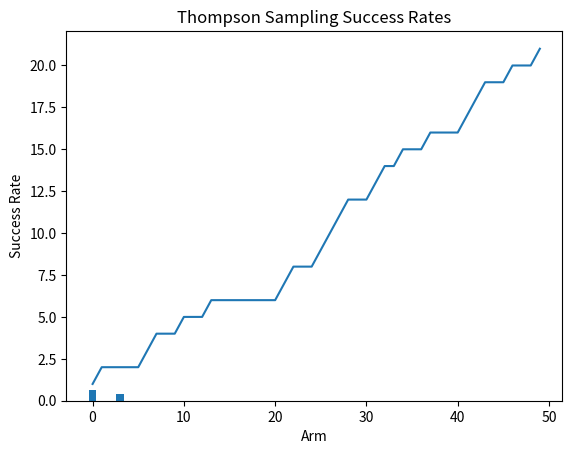

Recreate this plot in Python.
import numpy as np 
import random 
import math 
import matplotlib.pyplot as plt 


def bernoulli(p):
    if random.random()<p:
        return 1
    else:
        return 0 

def thompson_sampling(num_arms,num_iterations,true_means):
    sucesses=np.zeros(num_arms)
    failures=np.zeros(num_arms)
    samples=np.zeros(num_arms)
    arm_values=np.zeros(num_arms)
    total_reward=0 
    reward_history=[]


    for i in range(num_iterations):
        for j in range(num_arms):
            arm_values[j]=np.random.beta(sucesses[j]+1,failures[j]+1)
            chosen_arm=np.argmax(arm_values)
            reward=bernoulli(true_means[chosen_arm])

            if reward==1:
                sucesses[chosen_arm]+=1
            else:
                failures[chosen_arm]+=1
            samples[chosen_arm]+=1
            total_reward+=reward
            reward_history.append(total_reward)
        success_rates=sucesses/samples
        return reward_history,success_rates







num_arms=50
true_means=np.random.uniform(0,1,num_arms)
num_iterations=1000 
reward_history, success_rates = thompson_sampling(num_arms, num_iterations, true_means)

plt.plot(reward_history)
plt.xlabel('Iteration')
plt.ylabel('Total Reward')
plt.title('Thompson Sampling')
plt.show()

plt.bar(np.arange(num_arms), success_rates)
plt.xlabel('Arm')
plt.ylabel('Success Rate')
plt.title('Thompson Sampling Success Rates')
plt.show()
































































# import numpy as np

# class ThompsonSampling:
#     def __init__(self, n_arms, alpha, beta):
#         self.n_arms = n_arms
#         self.alpha = alpha
#         self.beta = beta
#         self.reward_sum = np.zeros(n_arms)
#         self.trial_sum = np.zeros(n_arms)

#     def select_arm(self):
#         theta = np.zeros(self.n_arms)
#         for i in range(self.n_arms):
#             theta[i] = np.random.beta(self.alpha + self.reward_sum[i], self.beta + self.trial_sum[i] - self.reward_sum[i])
#         return np.argmax(theta)

#     def update(self, arm, reward):
#         self.reward_sum[arm] += reward
#         self.trial_sum[arm] += 1
